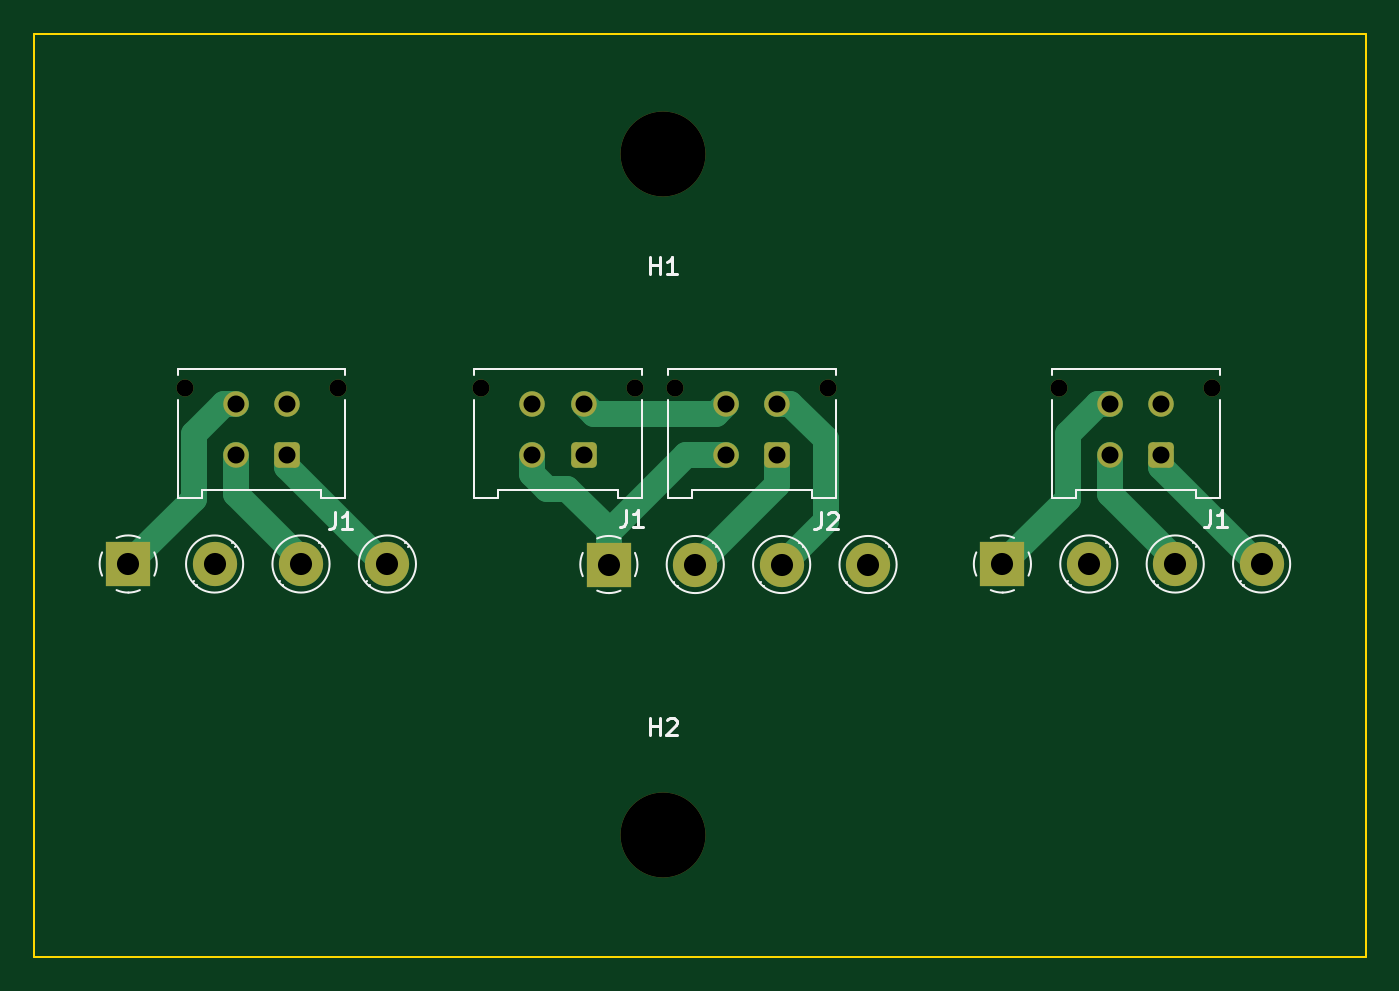
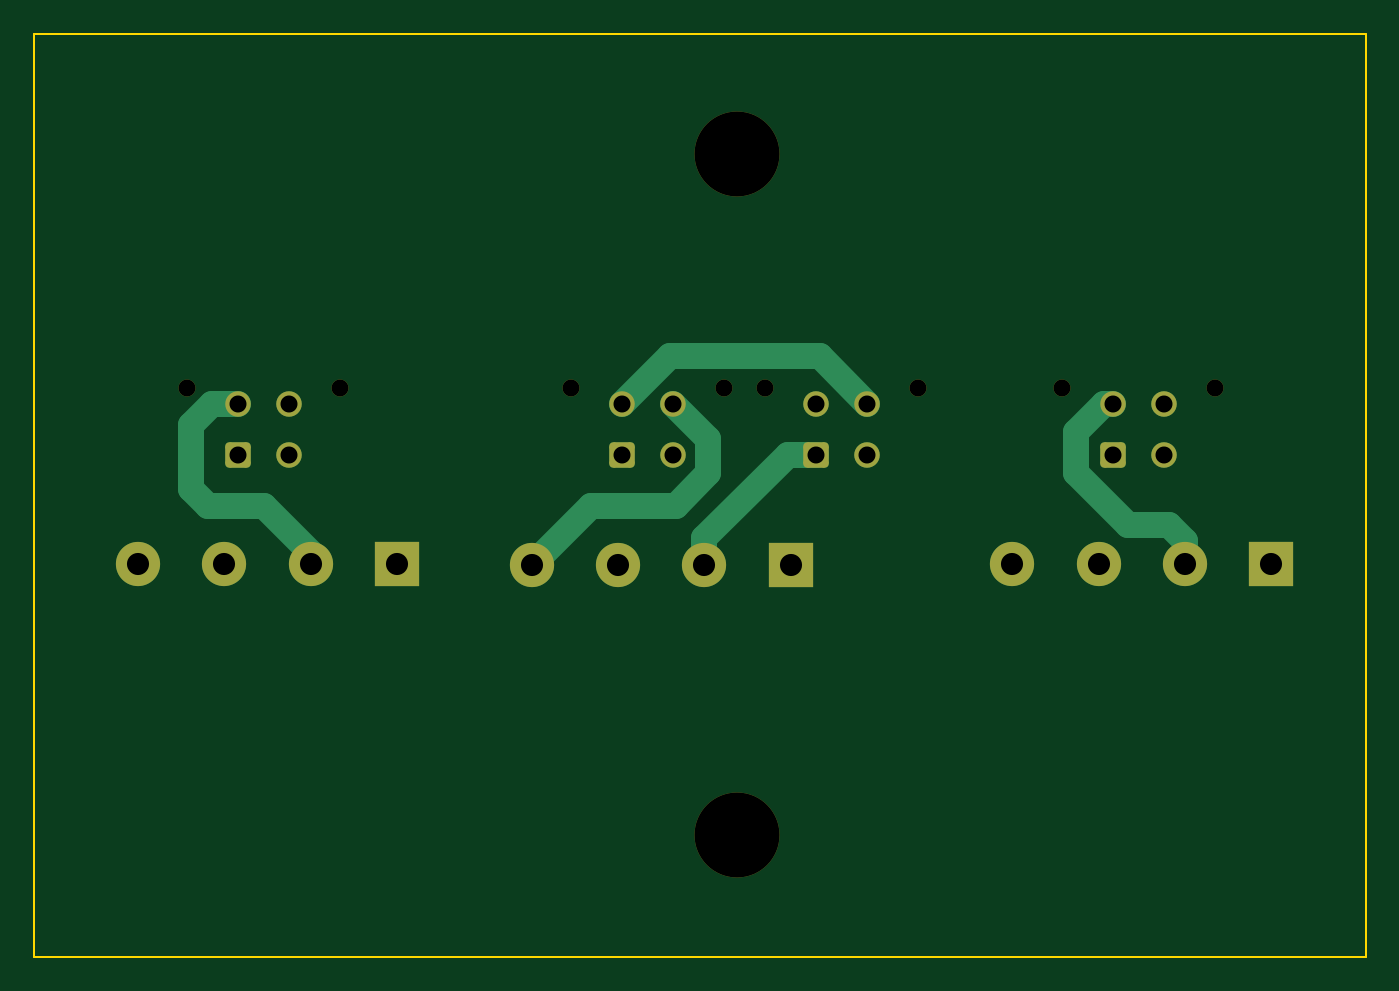
Circuit board: 8 layer files. Board 78.3 x 54.3 mm.
- bottom_copper: molex-adapter-B_Cu.gbr (4557 bytes)
- bottom_mask: molex-adapter-B_Mask.gbr (2487 bytes)
- bottom_silk: molex-adapter-B_Silkscreen.gbr (513 bytes)
- outline: molex-adapter-Edge_Cuts.gbr (736 bytes)
- top_copper: molex-adapter-F_Cu.gbr (5241 bytes)
- top_mask: molex-adapter-F_Mask.gbr (2487 bytes)
- top_silk: molex-adapter-F_Silkscreen.gbr (7928 bytes)
- drill: molex-adapter.drl (1085 bytes)

=== bottom_copper: molex-adapter-B_Cu.gbr ===
G04 #@! TF.GenerationSoftware,KiCad,Pcbnew,(6.0.11-0)*
G04 #@! TF.CreationDate,2023-07-03T13:35:27+12:00*
G04 #@! TF.ProjectId,molex-adapter,6d6f6c65-782d-4616-9461-707465722e6b,rev?*
G04 #@! TF.SameCoordinates,PX7f50c60PY69db9c0*
G04 #@! TF.FileFunction,Copper,L2,Bot*
G04 #@! TF.FilePolarity,Positive*
%FSLAX46Y46*%
G04 Gerber Fmt 4.6, Leading zero omitted, Abs format (unit mm)*
G04 Created by KiCad (PCBNEW (6.0.11-0)) date 2023-07-03 13:35:27*
%MOMM*%
%LPD*%
G01*
G04 APERTURE LIST*
G04 Aperture macros list*
%AMRoundRect*
0 Rectangle with rounded corners*
0 $1 Rounding radius*
0 $2 $3 $4 $5 $6 $7 $8 $9 X,Y pos of 4 corners*
0 Add a 4 corners polygon primitive as box body*
4,1,4,$2,$3,$4,$5,$6,$7,$8,$9,$2,$3,0*
0 Add four circle primitives for the rounded corners*
1,1,$1+$1,$2,$3*
1,1,$1+$1,$4,$5*
1,1,$1+$1,$6,$7*
1,1,$1+$1,$8,$9*
0 Add four rect primitives between the rounded corners*
20,1,$1+$1,$2,$3,$4,$5,0*
20,1,$1+$1,$4,$5,$6,$7,0*
20,1,$1+$1,$6,$7,$8,$9,0*
20,1,$1+$1,$8,$9,$2,$3,0*%
G04 Aperture macros list end*
G04 #@! TA.AperFunction,ComponentPad*
%ADD10RoundRect,0.250001X0.499999X0.499999X-0.499999X0.499999X-0.499999X-0.499999X0.499999X-0.499999X0*%
G04 #@! TD*
G04 #@! TA.AperFunction,ComponentPad*
%ADD11C,1.500000*%
G04 #@! TD*
G04 #@! TA.AperFunction,ComponentPad*
%ADD12R,2.600000X2.600000*%
G04 #@! TD*
G04 #@! TA.AperFunction,ComponentPad*
%ADD13C,2.600000*%
G04 #@! TD*
G04 #@! TA.AperFunction,Conductor*
%ADD14C,1.500000*%
G04 #@! TD*
G04 APERTURE END LIST*
D10*
G04 #@! TO.P,J2,1*
G04 #@! TO.N,b2*
X6710000Y22345661D03*
D11*
G04 #@! TO.P,J2,2*
G04 #@! TO.N,b1*
X3710000Y22345661D03*
G04 #@! TO.P,J2,3*
G04 #@! TO.N,b3*
X6710000Y25345661D03*
G04 #@! TO.P,J2,4*
G04 #@! TO.N,b4*
X3710000Y25345661D03*
G04 #@! TD*
D10*
G04 #@! TO.P,J1,1*
G04 #@! TO.N,c1*
X29289339Y22345661D03*
D11*
G04 #@! TO.P,J1,2*
G04 #@! TO.N,c2*
X26289339Y22345661D03*
G04 #@! TO.P,J1,3*
G04 #@! TO.N,c3*
X29289339Y25345661D03*
G04 #@! TO.P,J1,4*
G04 #@! TO.N,c4*
X26289339Y25345661D03*
G04 #@! TD*
D12*
G04 #@! TO.P,J1,1*
G04 #@! TO.N,c4*
X19949339Y15910661D03*
D13*
G04 #@! TO.P,J1,2*
G04 #@! TO.N,c3*
X25029339Y15910661D03*
G04 #@! TO.P,J1,3*
G04 #@! TO.N,c2*
X30109339Y15910661D03*
G04 #@! TO.P,J1,4*
G04 #@! TO.N,c1*
X35189339Y15910661D03*
G04 #@! TD*
D12*
G04 #@! TO.P,J1,1*
G04 #@! TO.N,a4*
X-31450661Y15910661D03*
D13*
G04 #@! TO.P,J1,2*
G04 #@! TO.N,a3*
X-26370661Y15910661D03*
G04 #@! TO.P,J1,3*
G04 #@! TO.N,a2*
X-21290661Y15910661D03*
G04 #@! TO.P,J1,4*
G04 #@! TO.N,a1*
X-16210661Y15910661D03*
G04 #@! TD*
D10*
G04 #@! TO.P,J1,1*
G04 #@! TO.N,b2*
X-4680000Y22345661D03*
D11*
G04 #@! TO.P,J1,2*
G04 #@! TO.N,b1*
X-7680000Y22345661D03*
G04 #@! TO.P,J1,3*
G04 #@! TO.N,b4*
X-4680000Y25345661D03*
G04 #@! TO.P,J1,4*
G04 #@! TO.N,b3*
X-7680000Y25345661D03*
G04 #@! TD*
D12*
G04 #@! TO.P,J1,1*
G04 #@! TO.N,b1*
X-3190000Y15880662D03*
D13*
G04 #@! TO.P,J1,2*
G04 #@! TO.N,b2*
X1890000Y15880662D03*
G04 #@! TO.P,J1,3*
G04 #@! TO.N,b3*
X6970000Y15880662D03*
G04 #@! TO.P,J1,4*
G04 #@! TO.N,b4*
X12050000Y15880662D03*
G04 #@! TD*
D10*
G04 #@! TO.P,J1,1*
G04 #@! TO.N,a1*
X-22110661Y22345661D03*
D11*
G04 #@! TO.P,J1,2*
G04 #@! TO.N,a2*
X-25110661Y22345661D03*
G04 #@! TO.P,J1,3*
G04 #@! TO.N,a3*
X-22110661Y25345661D03*
G04 #@! TO.P,J1,4*
G04 #@! TO.N,a4*
X-25110661Y25345661D03*
G04 #@! TD*
D14*
G04 #@! TO.N,b2*
X1890000Y17420661D02*
X-3035000Y22345661D01*
X-3035000Y22345661D02*
X-4680000Y22345661D01*
X1890000Y15880662D02*
X1890000Y17420661D01*
G04 #@! TO.N,b3*
X6710000Y25345661D02*
X3915661Y28140000D01*
X3915661Y28140000D02*
X-4885661Y28140000D01*
X-4885661Y28140000D02*
X-7680000Y25345661D01*
G04 #@! TO.N,b4*
X3550000Y19350000D02*
X1650000Y21250000D01*
X1650000Y23285661D02*
X3710000Y25345661D01*
X1650000Y21250000D02*
X1650000Y23285661D01*
X8580662Y19350000D02*
X3550000Y19350000D01*
X12050000Y15880662D02*
X8580662Y19350000D01*
G04 #@! TO.N,a3*
X-25410000Y18200000D02*
X-23000000Y18200000D01*
X-21625661Y25345661D02*
X-22110661Y25345661D01*
X-26370661Y17239339D02*
X-25410000Y18200000D01*
X-19930000Y23650000D02*
X-21625661Y25345661D01*
X-26370661Y15910661D02*
X-26370661Y17239339D01*
X-23000000Y18200000D02*
X-19930000Y21270000D01*
X-19930000Y21270000D02*
X-19930000Y23650000D01*
G04 #@! TO.N,c3*
X30814339Y25345661D02*
X29289339Y25345661D01*
X25029339Y15910661D02*
X25029339Y16540661D01*
X31049339Y19310661D02*
X32049339Y20310661D01*
X27799339Y19310661D02*
X31049339Y19310661D01*
X25029339Y16540661D02*
X27799339Y19310661D01*
X32049339Y20310661D02*
X32049339Y24110661D01*
X32049339Y24110661D02*
X30814339Y25345661D01*
G04 #@! TD*
M02*

=== bottom_mask: molex-adapter-B_Mask.gbr (2487 bytes, source withheld) ===
=== bottom_silk: molex-adapter-B_Silkscreen.gbr ===
G04 #@! TF.GenerationSoftware,KiCad,Pcbnew,(6.0.11-0)*
G04 #@! TF.CreationDate,2023-07-03T13:35:28+12:00*
G04 #@! TF.ProjectId,molex-adapter,6d6f6c65-782d-4616-9461-707465722e6b,rev?*
G04 #@! TF.SameCoordinates,PX7f50c60PY69db9c0*
G04 #@! TF.FileFunction,Legend,Bot*
G04 #@! TF.FilePolarity,Positive*
%FSLAX46Y46*%
G04 Gerber Fmt 4.6, Leading zero omitted, Abs format (unit mm)*
G04 Created by KiCad (PCBNEW (6.0.11-0)) date 2023-07-03 13:35:28*
%MOMM*%
%LPD*%
G01*
G04 APERTURE LIST*
G04 APERTURE END LIST*
M02*

=== outline: molex-adapter-Edge_Cuts.gbr ===
G04 #@! TF.GenerationSoftware,KiCad,Pcbnew,(6.0.11-0)*
G04 #@! TF.CreationDate,2023-07-03T13:35:28+12:00*
G04 #@! TF.ProjectId,molex-adapter,6d6f6c65-782d-4616-9461-707465722e6b,rev?*
G04 #@! TF.SameCoordinates,PX7f50c60PY69db9c0*
G04 #@! TF.FileFunction,Profile,NP*
%FSLAX46Y46*%
G04 Gerber Fmt 4.6, Leading zero omitted, Abs format (unit mm)*
G04 Created by KiCad (PCBNEW (6.0.11-0)) date 2023-07-03 13:35:28*
%MOMM*%
%LPD*%
G01*
G04 APERTURE LIST*
G04 #@! TA.AperFunction,Profile*
%ADD10C,0.100000*%
G04 #@! TD*
G04 APERTURE END LIST*
D10*
X-36990000Y47090000D02*
X41310000Y47090000D01*
X41310000Y47090000D02*
X41310000Y-7200000D01*
X41310000Y-7200000D02*
X-36990000Y-7200000D01*
X-36990000Y-7200000D02*
X-36990000Y47090000D01*
M02*

=== top_copper: molex-adapter-F_Cu.gbr ===
G04 #@! TF.GenerationSoftware,KiCad,Pcbnew,(6.0.11-0)*
G04 #@! TF.CreationDate,2023-07-03T13:35:27+12:00*
G04 #@! TF.ProjectId,molex-adapter,6d6f6c65-782d-4616-9461-707465722e6b,rev?*
G04 #@! TF.SameCoordinates,PX7f50c60PY69db9c0*
G04 #@! TF.FileFunction,Copper,L1,Top*
G04 #@! TF.FilePolarity,Positive*
%FSLAX46Y46*%
G04 Gerber Fmt 4.6, Leading zero omitted, Abs format (unit mm)*
G04 Created by KiCad (PCBNEW (6.0.11-0)) date 2023-07-03 13:35:27*
%MOMM*%
%LPD*%
G01*
G04 APERTURE LIST*
G04 Aperture macros list*
%AMRoundRect*
0 Rectangle with rounded corners*
0 $1 Rounding radius*
0 $2 $3 $4 $5 $6 $7 $8 $9 X,Y pos of 4 corners*
0 Add a 4 corners polygon primitive as box body*
4,1,4,$2,$3,$4,$5,$6,$7,$8,$9,$2,$3,0*
0 Add four circle primitives for the rounded corners*
1,1,$1+$1,$2,$3*
1,1,$1+$1,$4,$5*
1,1,$1+$1,$6,$7*
1,1,$1+$1,$8,$9*
0 Add four rect primitives between the rounded corners*
20,1,$1+$1,$2,$3,$4,$5,0*
20,1,$1+$1,$4,$5,$6,$7,0*
20,1,$1+$1,$6,$7,$8,$9,0*
20,1,$1+$1,$8,$9,$2,$3,0*%
G04 Aperture macros list end*
G04 #@! TA.AperFunction,ComponentPad*
%ADD10RoundRect,0.250001X0.499999X0.499999X-0.499999X0.499999X-0.499999X-0.499999X0.499999X-0.499999X0*%
G04 #@! TD*
G04 #@! TA.AperFunction,ComponentPad*
%ADD11C,1.500000*%
G04 #@! TD*
G04 #@! TA.AperFunction,ComponentPad*
%ADD12R,2.600000X2.600000*%
G04 #@! TD*
G04 #@! TA.AperFunction,ComponentPad*
%ADD13C,2.600000*%
G04 #@! TD*
G04 #@! TA.AperFunction,Conductor*
%ADD14C,1.500000*%
G04 #@! TD*
G04 APERTURE END LIST*
D10*
G04 #@! TO.P,J2,1*
G04 #@! TO.N,b2*
X6710000Y22345661D03*
D11*
G04 #@! TO.P,J2,2*
G04 #@! TO.N,b1*
X3710000Y22345661D03*
G04 #@! TO.P,J2,3*
G04 #@! TO.N,b3*
X6710000Y25345661D03*
G04 #@! TO.P,J2,4*
G04 #@! TO.N,b4*
X3710000Y25345661D03*
G04 #@! TD*
D10*
G04 #@! TO.P,J1,1*
G04 #@! TO.N,c1*
X29289339Y22345661D03*
D11*
G04 #@! TO.P,J1,2*
G04 #@! TO.N,c2*
X26289339Y22345661D03*
G04 #@! TO.P,J1,3*
G04 #@! TO.N,c3*
X29289339Y25345661D03*
G04 #@! TO.P,J1,4*
G04 #@! TO.N,c4*
X26289339Y25345661D03*
G04 #@! TD*
D12*
G04 #@! TO.P,J1,1*
G04 #@! TO.N,c4*
X19949339Y15910661D03*
D13*
G04 #@! TO.P,J1,2*
G04 #@! TO.N,c3*
X25029339Y15910661D03*
G04 #@! TO.P,J1,3*
G04 #@! TO.N,c2*
X30109339Y15910661D03*
G04 #@! TO.P,J1,4*
G04 #@! TO.N,c1*
X35189339Y15910661D03*
G04 #@! TD*
D12*
G04 #@! TO.P,J1,1*
G04 #@! TO.N,a4*
X-31450661Y15910661D03*
D13*
G04 #@! TO.P,J1,2*
G04 #@! TO.N,a3*
X-26370661Y15910661D03*
G04 #@! TO.P,J1,3*
G04 #@! TO.N,a2*
X-21290661Y15910661D03*
G04 #@! TO.P,J1,4*
G04 #@! TO.N,a1*
X-16210661Y15910661D03*
G04 #@! TD*
D10*
G04 #@! TO.P,J1,1*
G04 #@! TO.N,b2*
X-4680000Y22345661D03*
D11*
G04 #@! TO.P,J1,2*
G04 #@! TO.N,b1*
X-7680000Y22345661D03*
G04 #@! TO.P,J1,3*
G04 #@! TO.N,b4*
X-4680000Y25345661D03*
G04 #@! TO.P,J1,4*
G04 #@! TO.N,b3*
X-7680000Y25345661D03*
G04 #@! TD*
D12*
G04 #@! TO.P,J1,1*
G04 #@! TO.N,b1*
X-3190000Y15880662D03*
D13*
G04 #@! TO.P,J1,2*
G04 #@! TO.N,b2*
X1890000Y15880662D03*
G04 #@! TO.P,J1,3*
G04 #@! TO.N,b3*
X6970000Y15880662D03*
G04 #@! TO.P,J1,4*
G04 #@! TO.N,b4*
X12050000Y15880662D03*
G04 #@! TD*
D10*
G04 #@! TO.P,J1,1*
G04 #@! TO.N,a1*
X-22110661Y22345661D03*
D11*
G04 #@! TO.P,J1,2*
G04 #@! TO.N,a2*
X-25110661Y22345661D03*
G04 #@! TO.P,J1,3*
G04 #@! TO.N,a3*
X-22110661Y25345661D03*
G04 #@! TO.P,J1,4*
G04 #@! TO.N,a4*
X-25110661Y25345661D03*
G04 #@! TD*
D14*
G04 #@! TO.N,c1*
X34999339Y15910661D02*
X29289339Y21620661D01*
X35189339Y15910661D02*
X34999339Y15910661D01*
X29289339Y21620661D02*
X29289339Y22345661D01*
G04 #@! TO.N,b1*
X-3190000Y17900000D02*
X-5635661Y20345661D01*
X-3190000Y15880662D02*
X-3190000Y17800000D01*
X-5635661Y20345661D02*
X-6815661Y20345661D01*
X-3190000Y15880662D02*
X-3190000Y17900000D01*
X1355661Y22345661D02*
X3710000Y22345661D01*
X-7680000Y21210000D02*
X-7680000Y22345661D01*
X-3190000Y17800000D02*
X1355661Y22345661D01*
X-6815661Y20345661D02*
X-7680000Y21210000D01*
G04 #@! TO.N,b2*
X1890000Y15880662D02*
X2020001Y15880662D01*
X6710000Y20570661D02*
X6710000Y22345661D01*
X2020001Y15880662D02*
X6710000Y20570661D01*
G04 #@! TO.N,b3*
X6710000Y25345661D02*
X7454339Y25345661D01*
X9550000Y23250000D02*
X9550000Y18460662D01*
X9550000Y18460662D02*
X6970000Y15880662D01*
X7454339Y25345661D02*
X9550000Y23250000D01*
G04 #@! TO.N,b4*
X-4680000Y25345661D02*
X-4084339Y24750000D01*
X-4084339Y24750000D02*
X3114339Y24750000D01*
X3114339Y24750000D02*
X3710000Y25345661D01*
G04 #@! TO.N,a1*
X-16400661Y15910661D02*
X-22110661Y21620661D01*
X-16210661Y15910661D02*
X-16400661Y15910661D01*
X-22110661Y21620661D02*
X-22110661Y22345661D01*
G04 #@! TO.N,a2*
X-21290661Y15910661D02*
X-21290661Y16200661D01*
X-21290661Y16200661D02*
X-25110661Y20020661D01*
X-25110661Y20020661D02*
X-25110661Y22345661D01*
G04 #@! TO.N,a4*
X-27600661Y23560661D02*
X-25815661Y25345661D01*
X-27600661Y19760661D02*
X-27600661Y23560661D01*
X-25815661Y25345661D02*
X-25110661Y25345661D01*
X-31450661Y15910661D02*
X-27600661Y19760661D01*
G04 #@! TO.N,c4*
X23799339Y19760661D02*
X23799339Y23560661D01*
X19949339Y15910661D02*
X23799339Y19760661D01*
X25584339Y25345661D02*
X26289339Y25345661D01*
X23799339Y23560661D02*
X25584339Y25345661D01*
G04 #@! TO.N,c2*
X26289339Y20020661D02*
X26289339Y22345661D01*
X30109339Y15910661D02*
X30109339Y16200661D01*
X30109339Y16200661D02*
X26289339Y20020661D01*
G04 #@! TD*
M02*

=== top_mask: molex-adapter-F_Mask.gbr (2487 bytes, source withheld) ===
=== top_silk: molex-adapter-F_Silkscreen.gbr (7928 bytes, source omitted) ===
=== drill: molex-adapter.drl ===
M48
; DRILL file {KiCad (6.0.11-0)} date Monday, 03 July 2023 at 01:35:30 pm
; FORMAT={-:-/ absolute / metric / decimal}
; #@! TF.CreationDate,2023-07-03T13:35:30+12:00
; #@! TF.GenerationSoftware,Kicad,Pcbnew,(6.0.11-0)
; #@! TF.FileFunction,MixedPlating,1,2
FMAT,2
METRIC
; #@! TA.AperFunction,Plated,PTH,ComponentDrill
T1C1.000
; #@! TA.AperFunction,Plated,PTH,ComponentDrill
T2C1.300
; #@! TA.AperFunction,NonPlated,NPTH,ComponentDrill
T3C1.000
; #@! TA.AperFunction,NonPlated,NPTH,ComponentDrill
T4C5.000
%
G90
G05
T1
X-25.111Y25.346
X-25.111Y22.346
X-22.111Y25.346
X-22.111Y22.346
X-7.68Y25.346
X-7.68Y22.346
X-4.68Y25.346
X-4.68Y22.346
X3.71Y25.346
X3.71Y22.346
X6.71Y25.346
X6.71Y22.346
X26.289Y25.346
X26.289Y22.346
X29.289Y25.346
X29.289Y22.346
T2
X-31.451Y15.911
X-26.371Y15.911
X-21.291Y15.911
X-16.211Y15.911
X-3.19Y15.881
X1.89Y15.881
X6.97Y15.881
X12.05Y15.881
X19.949Y15.911
X25.029Y15.911
X30.109Y15.911
X35.189Y15.911
T3
X-28.111Y26.286
X-19.111Y26.286
X-10.68Y26.286
X-1.68Y26.286
X0.71Y26.286
X9.71Y26.286
X23.289Y26.286
X32.289Y26.286
T4
X0.0Y40.0
X0.0Y0.0
T0
M30

